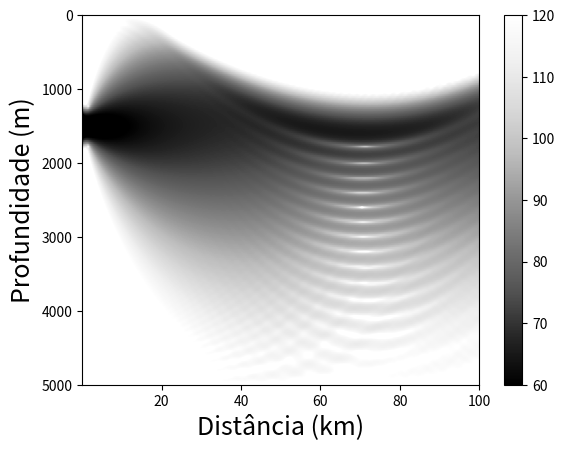

The matplotlib source for this figure:
# coding=utf-8
from numpy import * 
from numpy.linalg import *
from scipy import * 
from matplotlib.pyplot import *

def peBC( z=None, n=None, k0=None, dr=None):

    B = []
    C = []

    h = abs( z[1] - z[0] )
    hh = h*h
  
    lengthA = z.size  
    A  = zeros( (lengthA,lengthA) )
    B  = zeros( (lengthA,lengthA) ) + \
      1j*zeros( (lengthA,lengthA) )
    C  = zeros( (lengthA,lengthA) ) + \
      1j*zeros( (lengthA,lengthA) )

    cdiag  = -2.0/hh + k0*k0*( n*n - 1 )

    fill_diagonal( A,  cdiag  )
    fill_diagonal( B, -cdiag*0.5 + 2*1j*k0/dr  )
    fill_diagonal( C,  cdiag*0.5 + 2*1j*k0/dr  )

    for i in range(lengthA-1):
        A[i,i+1] = 1.0/hh
        A[i+1,i] = 1.0/hh
        B[i,i+1] = 2*1j*k0/dr - 0.5/hh
        B[i+1,i] = 2*1j*k0/dr - 0.5/hh
        C[i,i+1] = 2*1j*k0/dr + 0.5/hh
        C[i+1,i] = 2*1j*k0/dr + 0.5/hh

    return B,C

def munk(z,z0,c0):

   B = 1.3e3
   e = 7.37e-3
   eta = 2*( z - z0 )/B
   c   = c0*( 1 + e*( eta + exp( -eta ) - 1 ) )

   return c

D = 5000
nz = 201
z = linspace(0,D,nz)
rmaxkm = 100; rmax = rmaxkm*1000
nr = 501
r = linspace(0,rmax,nr)
dr = r[1] - r[0] 
r[0] = 1.0
rkm = r/1000.0
freq = 50; w = 2*pi*freq
z0 = 1500.0
c0 = 1480.0
c = munk(z,z0,c0)
k0 = w/c0
n  = c0/c
p = zeros((nz,nr)) + 1j*zeros((nz,nr))
U = zeros((nz,nr)) + 1j*zeros((nz,nr))
ks = k0/15
U[:,0] = sqrt( ks )*exp( -0.5*ks*ks*( z - z0 )**2 )

B,C = peBC(z, n, k0, dr)

for i in range(nr-1):
    y = B.dot(U[:,i])
    U[:,i+1] = linalg.solve(C,y)

for i in range(nr):
    H0 = sqrt( 2/(pi*k0*r[i]) )*\
         exp( 1j*( k0*r[i] - pi/4  ) )
    p[:,i] = U[:,i]*H0

tl = -20*log10( abs( p ) )

figure(1)
imshow(tl, cmap='Greys_r',
extent=[rkm[0],rkm[-1],z[-1],z[0]],
aspect='auto',origin='upper',vmin=60,vmax=120)
colorbar() 
xlabel(u'Distância (km)',fontsize=18)
ylabel('Profundidade (m)',fontsize=18)

show()

